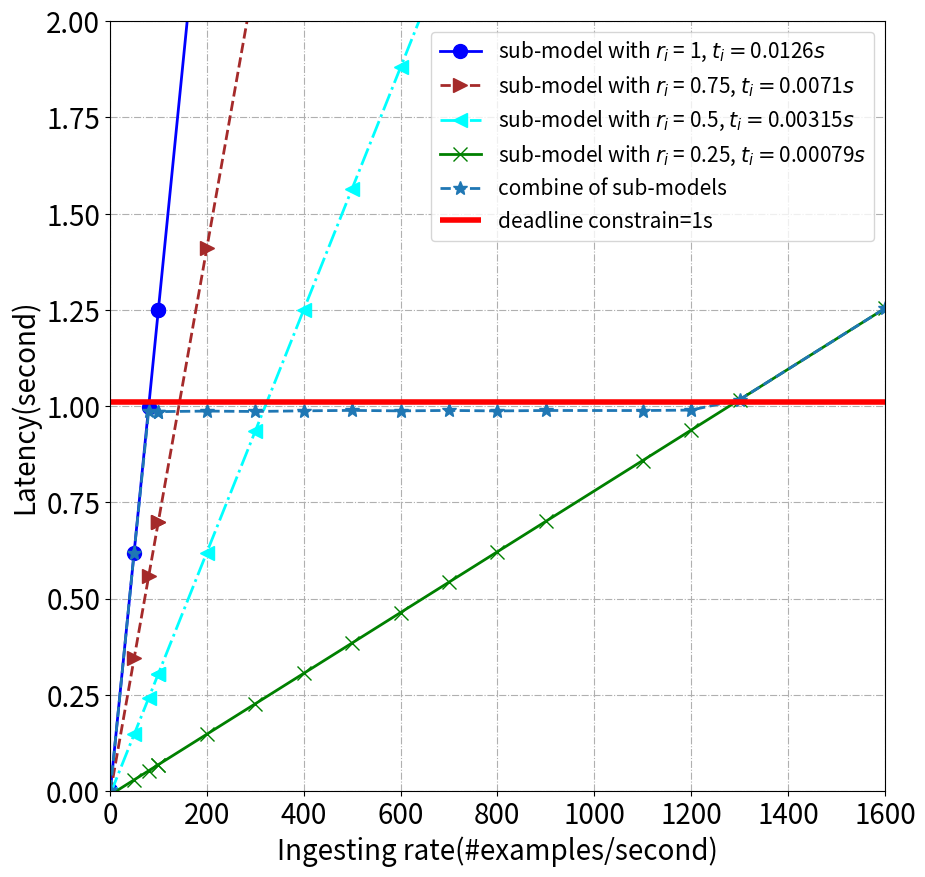

Write Python code to recreate this figure.
import random

import matplotlib.pyplot as plt
from matplotlib.patches import Polygon
import matplotlib.pyplot as plt
import numpy as np



def drawBasic(tlist, x, slicerate):

     y = []
     label = []
     pots = []

     for k in range(len(tlist)):
          interval0 = [x_i *tlist[k]  for x_i in x]
          y_1 = interval0
          y.append(y_1)
          label.append('sub-model with $r_i$ = ' + str(slicerate[k]) + ", $t_i=$" + str(tlist[k]) + "$s$")
          if k==0:
               tmp = []
               for x_ in x[k:]:
                    if x_ < 1/tlist[k]:
                         y_= x_
                    else:
                         y_ = 1/tlist[k]
                    tmp.append([x_, y_])
               pots.append(tmp)
          if k==1:
               tmp = []
               for x_ in x[k:]:
                    if x_ < 1/tlist[k]:
                         y_= x_
                    else:
                         y_ = 1/tlist[k]
                    tmp.append([x_, y_])
               pots.append(tmp)
          if k>1:
               tmp = []
               for x_ in x[k:]:
                    if x_ < 1/tlist[k]:
                         y_= x_
                    else:
                         y_ = 1/tlist[k]
                    tmp.append([x_, y_])
               pots.append(tmp)

     return y, label, pots

import numpy

x = [1, 50, 80, 100, 100, 200, 300, 400, 500, 600, 700, 800, 900, 1100, 1200, 1300, 1600, 1700, 1900, 2100, 2300, 2500, 2600, 2700, 2800, 2900, 3000, 3100, 3200, 3300, 3400, 3900, 4000]
x = numpy.array(x)
print(x)
y, label, pots = drawBasic([0.0126, 0.0071, 0.00315, 0.00079], x, [1, 0.75, 0.5, 0.25])


fig=plt.figure(figsize=(10, 10))
ax=fig.add_subplot(111)
ax.axis([0, 1600, 0, 2])

line_sym = ["-", "--", "-.", "-"]
pot_sym = ["o", ">", "<", "x"]
colors = ['blue', 'brown', 'aqua', 'green']
for i in range(len(y)):
     y_i = [ele-0.01 for ele in y[i]]
     ax.plot(x, y_i, line_sym[i], marker=pot_sym[i], ms=10, label=label[i], linewidth=2,  color=colors[i])


ysch_ = [0.0126, 0.63, 0.997, 0.996, 0.996, 0.99735, 0.9963500000000001, 0.99804, 0.99916, 0.99792, 0.99904, 0.9978, 0.99892, 0.9988, 0.99992, 1.027, 1.264, 1.343, 1.501, 1.6589999999999998, 1.817, 1.975, 2.0540000000000003, 2.133, 2.2119999999999997, 2.291, 2.37, 2.449, 2.528, 2.607, 2.686, 3.0810000000000004, 3.16]

ysh = [ele-0.01 if (ele<1200) else ele for ele in ysch_]

ax.plot(x, ysh,"--", marker='*', ms=10, label="combine of sub-models", linewidth=2)

plt.hlines(1.01, 0, 4500, label="deadline constrain=1s", linewidth=4, color="red")
#
plt.legend(fontsize=15)
plt.xticks(fontsize=20)
plt.yticks(fontsize=20)
ax.set_xlabel('Ingesting rate(#examples/second)', fontsize=20)
ax.set_ylabel('Latency(second)', fontsize=20)
plt.grid(linestyle='-.')
plt.savefig('./latency.jpg')
plt.show()








